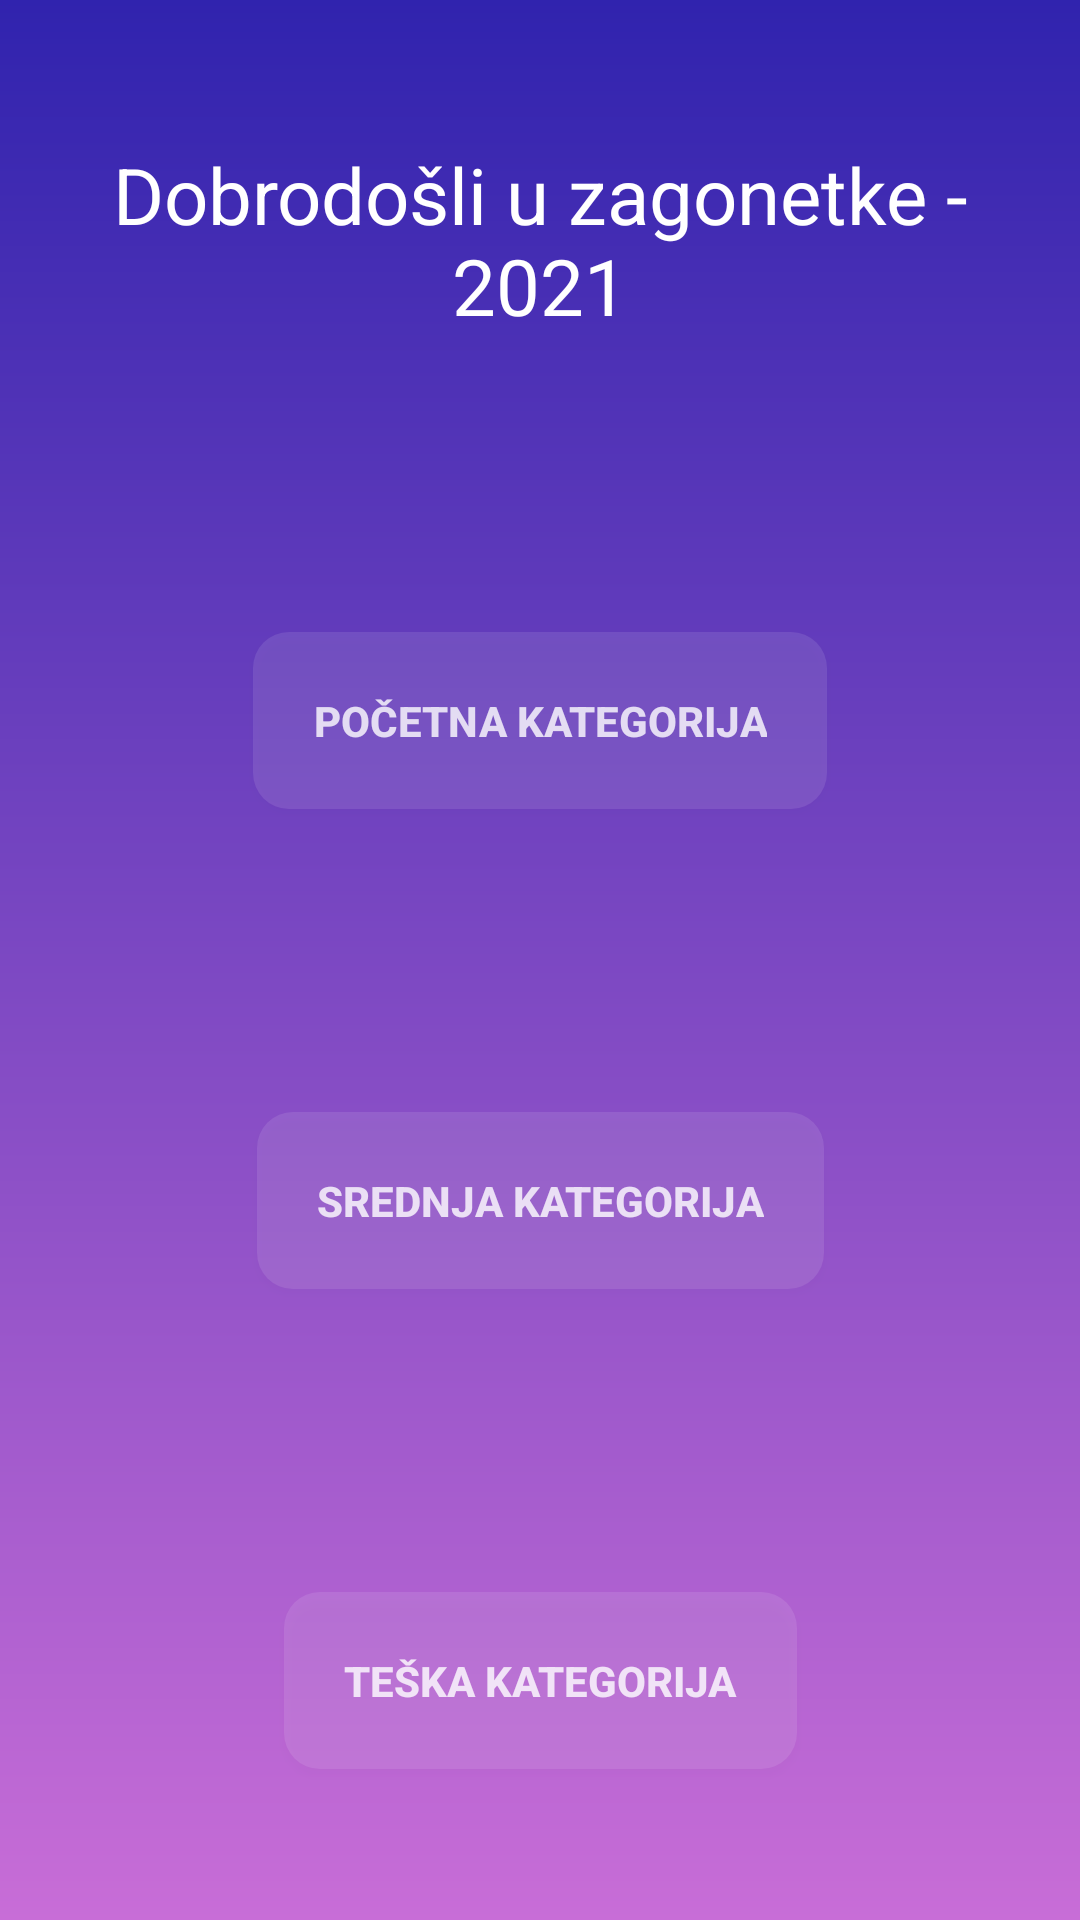

Android layout source for this screen:
<!-- AndroidManifest.xml: application theme Theme.Zagonetke -->
<!-- res/layout/fragment_home.xml -->
<?xml version="1.0" encoding="utf-8"?>
<androidx.constraintlayout.widget.ConstraintLayout xmlns:android="http://schemas.android.com/apk/res/android"
    xmlns:app="http://schemas.android.com/apk/res-auto"
    xmlns:tools="http://schemas.android.com/tools"
    android:layout_width="match_parent"
    android:layout_height="match_parent"
    android:background="@drawable/background_login"
    tools:context=".ui.home.HomeFragment">

    <TextView
        android:id="@+id/welcomeText"
        android:layout_width="match_parent"
        android:layout_height="wrap_content"
        android:gravity="center"
        android:padding="20dp"
        android:text="@string/welcome_message"
        android:textColor="@color/white"
        app:layout_constraintStart_toStartOf="parent"
        app:layout_constraintEnd_toEndOf="parent"
        app:layout_constraintTop_toTopOf="parent"
        app:layout_constraintBottom_toBottomOf="@id/guideline12"
        android:textSize="26sp" />

    <androidx.constraintlayout.widget.Guideline
        android:id="@+id/guideline12"
        android:layout_width="wrap_content"
        android:layout_height="wrap_content"
        android:orientation="horizontal"
        app:layout_constraintGuide_percent="0.25" />

    <androidx.constraintlayout.widget.Guideline
        android:id="@+id/guideline13"
        android:layout_width="wrap_content"
        android:layout_height="wrap_content"
        android:orientation="horizontal"
        app:layout_constraintGuide_percent="0.5" />

    <androidx.constraintlayout.widget.Guideline
        android:id="@+id/guideline14"
        android:layout_width="wrap_content"
        android:layout_height="wrap_content"
        android:orientation="horizontal"
        app:layout_constraintGuide_percent="0.75" />

    <Button
        android:id="@+id/easy"
        android:layout_width="wrap_content"
        android:layout_height="wrap_content"
        android:background="@drawable/category_button"
        android:text="Početna kategorija"
        android:textColor="@color/login_form_details"
        android:padding="20dp"
        android:textStyle="bold"
        app:layout_constraintBottom_toTopOf="@+id/guideline13"
        app:layout_constraintEnd_toEndOf="parent"
        app:layout_constraintStart_toStartOf="parent"
        app:layout_constraintTop_toTopOf="@id/guideline12" />

    <Button
        android:id="@+id/middle"
        android:layout_width="wrap_content"
        android:layout_height="wrap_content"
        android:background="@drawable/category_button"
        android:text="Srednja kategorija"
        android:textColor="@color/login_form_details"
        android:padding="20dp"
        android:textStyle="bold"
        app:layout_constraintBottom_toTopOf="@+id/guideline14"
        app:layout_constraintEnd_toEndOf="parent"
        app:layout_constraintStart_toStartOf="parent"
        app:layout_constraintTop_toTopOf="@id/guideline13" />

    <Button
        android:id="@+id/difficult"
        android:layout_width="wrap_content"
        android:layout_height="wrap_content"
        android:background="@drawable/category_button"
        android:text="Teška kategorija"
        android:textColor="@color/login_form_details"
        android:padding="20dp"
        android:textStyle="bold"
        app:layout_constraintBottom_toBottomOf="parent"
        app:layout_constraintEnd_toEndOf="parent"
        app:layout_constraintStart_toStartOf="parent"
        app:layout_constraintTop_toTopOf="@id/guideline14" />



</androidx.constraintlayout.widget.ConstraintLayout>
<!-- resources referenced by this layout -->
<resources>
  <color name="login_form_details">#ccffffff</color>
  <color name="white">#fff</color>
  <!-- drawable background_login (drawable) -->
  <?xml version="1.0" encoding="utf-8"?>
  <shape xmlns:android="http://schemas.android.com/apk/res/android">
  <gradient android:startColor="@color/dark_blue"
      android:endColor="@color/purple"
      android:angle="-135"/>
  </shape>
  <!-- drawable category_button (drawable) -->
  <?xml version="1.0" encoding="utf-8"?>
  <selector xmlns:android="http://schemas.android.com/apk/res/android">
      <item android:state_pressed="true">
          <shape>
              <solid android:color="@color/login_form_details_light"/>
              <corners android:radius="12dp"/>
              <stroke android:color="@color/login_form_details" android:width="2dp"/>
          </shape>
      </item>
      <item>
          <shape>
              <solid android:color="@color/login_form_details_light"/>
              <corners android:radius="12dp"/>
          </shape>
      </item>
  
  </selector>
  <string name="welcome_message">Dobrodošli u zagonetke - 2021</string>
  <style name="Theme.Zagonetke" parent="Theme.AppCompat.Light.DarkActionBar">
  
          
          <item name="android:statusBarColor" tools:targetApi="l">@color/dark_blue</item>
          <item name="colorPrimary">#6200EE</item>
          <item name="colorPrimaryDark">#3700B3</item>
          <item name="colorAccent">#332fa2</item>
          
      </style>
  <color name="dark_blue">#3023AE</color>
  <color name="purple">#c86dd7</color>
  <color name="login_form_details_light">#1affffff</color>
</resources>
